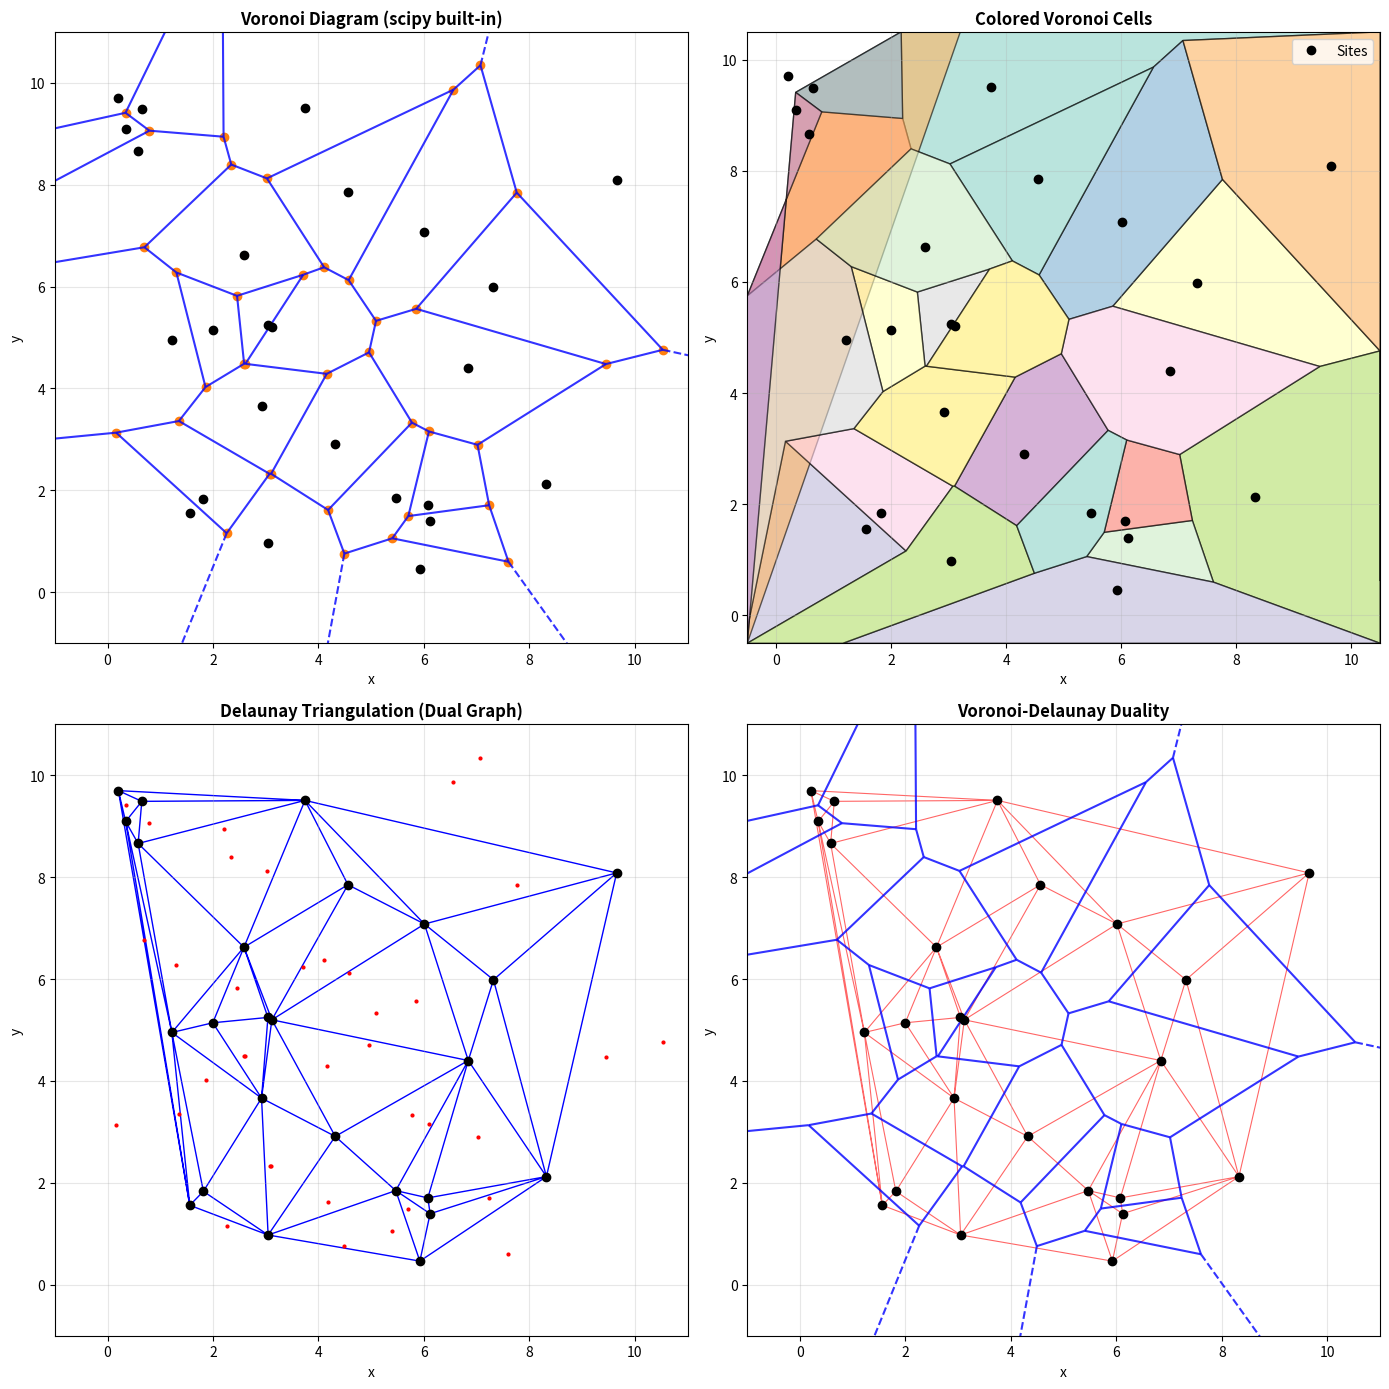

Reproduce this figure in Python.
import numpy as np
import matplotlib.pyplot as plt
from scipy.spatial import Voronoi, voronoi_plot_2d, Delaunay
from matplotlib.patches import Polygon
from matplotlib.collections import PatchCollection

# Set random seed for reproducibility
np.random.seed(42)

# Generate random points (sites) for the Voronoi diagram
n_points = 25
points = np.random.rand(n_points, 2) * 10  # Points in [0, 10] x [0, 10]

print(f"Generated {n_points} random sites for Voronoi diagram")
print(f"Points shape: {points.shape}")
print(f"\nFirst 5 sites:\n{points[:5]}")

# Compute the Voronoi tessellation
vor = Voronoi(points)

# Display Voronoi diagram properties
print("Voronoi Diagram Properties:")
print(f"  Number of sites: {len(vor.points)}")
print(f"  Number of vertices: {len(vor.vertices)}")
print(f"  Number of regions: {len(vor.regions)}")
print(f"  Number of ridge points (edges): {len(vor.ridge_points)}")

# Verify Euler's formula: V - E + F = 2 (approximately, for bounded diagram)
V = len(vor.vertices)
E = len(vor.ridge_points)
F = len([r for r in vor.regions if len(r) > 0 and -1 not in r])  # Bounded regions
print(f"\nEuler's formula check (bounded regions):")
print(f"  V={V}, E={E}, F_bounded={F}")

def voronoi_finite_polygons_2d(vor, radius=None):
    """
    Reconstruct infinite Voronoi regions as finite polygons.
    
    Parameters:
    -----------
    vor : scipy.spatial.Voronoi
        Voronoi diagram object
    radius : float, optional
        Distance to extend infinite ridges
    
    Returns:
    --------
    regions : list of arrays
        Vertices for each Voronoi region
    vertices : ndarray
        Coordinates of all vertices
    """
    if vor.points.shape[1] != 2:
        raise ValueError("Requires 2D input")
    
    new_regions = []
    new_vertices = vor.vertices.tolist()
    
    center = vor.points.mean(axis=0)
    if radius is None:
        radius = np.ptp(vor.points).max() * 2
    
    # Construct a map from ridge points to ridge vertices
    all_ridges = {}
    for (p1, p2), (v1, v2) in zip(vor.ridge_points, vor.ridge_vertices):
        all_ridges.setdefault(p1, []).append((p2, v1, v2))
        all_ridges.setdefault(p2, []).append((p1, v1, v2))
    
    # Reconstruct each region
    for p1, region in enumerate(vor.point_region):
        vertices = vor.regions[region]
        
        if all(v >= 0 for v in vertices):
            # Finite region
            new_regions.append(vertices)
            continue
        
        # Reconstruct infinite region
        ridges = all_ridges[p1]
        new_region = [v for v in vertices if v >= 0]
        
        for p2, v1, v2 in ridges:
            if v2 < 0:
                v1, v2 = v2, v1
            if v1 >= 0:
                continue
            
            # Compute the direction of the infinite ridge
            t = vor.points[p2] - vor.points[p1]
            t /= np.linalg.norm(t)
            n = np.array([-t[1], t[0]])  # Normal vector
            
            midpoint = vor.points[[p1, p2]].mean(axis=0)
            direction = np.sign(np.dot(midpoint - center, n)) * n
            far_point = vor.vertices[v2] + direction * radius
            
            new_region.append(len(new_vertices))
            new_vertices.append(far_point.tolist())
        
        # Sort region vertices by angle
        vs = np.asarray([new_vertices[v] for v in new_region])
        c = vs.mean(axis=0)
        angles = np.arctan2(vs[:, 1] - c[1], vs[:, 0] - c[0])
        new_region = np.array(new_region)[np.argsort(angles)]
        new_regions.append(new_region.tolist())
    
    return new_regions, np.asarray(new_vertices)

# Get finite polygons
regions, vertices = voronoi_finite_polygons_2d(vor)
print(f"Reconstructed {len(regions)} finite Voronoi regions")

# Create comprehensive visualization
fig, axes = plt.subplots(2, 2, figsize=(14, 14))

# Plot 1: Basic Voronoi diagram using scipy
ax1 = axes[0, 0]
voronoi_plot_2d(vor, ax=ax1, show_vertices=True, line_colors='blue',
                line_width=1.5, line_alpha=0.8, point_size=8)
ax1.plot(points[:, 0], points[:, 1], 'ko', markersize=6)
ax1.set_xlim(-1, 11)
ax1.set_ylim(-1, 11)
ax1.set_title('Voronoi Diagram (scipy built-in)', fontsize=12, fontweight='bold')
ax1.set_xlabel('x')
ax1.set_ylabel('y')
ax1.grid(True, alpha=0.3)

# Plot 2: Colored Voronoi cells
ax2 = axes[0, 1]
cmap = plt.cm.Set3
for i, region in enumerate(regions):
    if len(region) > 0:
        polygon = vertices[region]
        # Clip to bounding box
        polygon = np.clip(polygon, -0.5, 10.5)
        ax2.fill(*zip(*polygon), alpha=0.6, 
                 facecolor=cmap(i % 12), edgecolor='black', linewidth=1)

ax2.plot(points[:, 0], points[:, 1], 'ko', markersize=6, label='Sites')
ax2.set_xlim(-0.5, 10.5)
ax2.set_ylim(-0.5, 10.5)
ax2.set_title('Colored Voronoi Cells', fontsize=12, fontweight='bold')
ax2.set_xlabel('x')
ax2.set_ylabel('y')
ax2.legend()
ax2.grid(True, alpha=0.3)

# Plot 3: Delaunay triangulation (dual of Voronoi)
ax3 = axes[1, 0]
tri = Delaunay(points)
ax3.triplot(points[:, 0], points[:, 1], tri.simplices, 'b-', linewidth=1)
ax3.plot(points[:, 0], points[:, 1], 'ko', markersize=6)

# Show circumcenters (which are Voronoi vertices)
for simplex in tri.simplices:
    pts = points[simplex]
    # Compute circumcenter
    A = pts[0]
    B = pts[1]
    C = pts[2]
    D = 2 * (A[0] * (B[1] - C[1]) + B[0] * (C[1] - A[1]) + C[0] * (A[1] - B[1]))
    if abs(D) > 1e-10:
        ux = ((A[0]**2 + A[1]**2) * (B[1] - C[1]) + 
              (B[0]**2 + B[1]**2) * (C[1] - A[1]) + 
              (C[0]**2 + C[1]**2) * (A[1] - B[1])) / D
        uy = ((A[0]**2 + A[1]**2) * (C[0] - B[0]) + 
              (B[0]**2 + B[1]**2) * (A[0] - C[0]) + 
              (C[0]**2 + C[1]**2) * (B[0] - A[0])) / D
        ax3.plot(ux, uy, 'r.', markersize=4)

ax3.set_xlim(-1, 11)
ax3.set_ylim(-1, 11)
ax3.set_title('Delaunay Triangulation (Dual Graph)', fontsize=12, fontweight='bold')
ax3.set_xlabel('x')
ax3.set_ylabel('y')
ax3.grid(True, alpha=0.3)

# Plot 4: Voronoi with Delaunay overlay
ax4 = axes[1, 1]
voronoi_plot_2d(vor, ax=ax4, show_vertices=False, line_colors='blue',
                line_width=1.5, line_alpha=0.8, point_size=0)
ax4.triplot(points[:, 0], points[:, 1], tri.simplices, 'r-', 
            linewidth=0.8, alpha=0.6)
ax4.plot(points[:, 0], points[:, 1], 'ko', markersize=6)
ax4.set_xlim(-1, 11)
ax4.set_ylim(-1, 11)
ax4.set_title('Voronoi-Delaunay Duality', fontsize=12, fontweight='bold')
ax4.set_xlabel('x')
ax4.set_ylabel('y')
ax4.grid(True, alpha=0.3)

plt.tight_layout()
plt.savefig('plot.png', dpi=150, bbox_inches='tight')
plt.show()

print("\nVisualization saved to 'plot.png'")

# Compute and display statistics about Voronoi cells
print("Voronoi Cell Statistics:")
print("=" * 50)

# Calculate areas of bounded cells
def polygon_area(vertices):
    """Calculate polygon area using the shoelace formula."""
    n = len(vertices)
    area = 0.0
    for i in range(n):
        j = (i + 1) % n
        area += vertices[i][0] * vertices[j][1]
        area -= vertices[j][0] * vertices[i][1]
    return abs(area) / 2.0

areas = []
edge_counts = []

for i, region in enumerate(regions):
    if len(region) > 0:
        polygon = vertices[region]
        # Clip to reasonable bounds
        polygon_clipped = np.clip(polygon, 0, 10)
        area = polygon_area(polygon_clipped)
        if area > 0 and area < 100:  # Filter unreasonable areas
            areas.append(area)
            edge_counts.append(len(region))

areas = np.array(areas)
edge_counts = np.array(edge_counts)

print(f"\nCell Area Statistics:")
print(f"  Mean area: {np.mean(areas):.3f}")
print(f"  Std deviation: {np.std(areas):.3f}")
print(f"  Min area: {np.min(areas):.3f}")
print(f"  Max area: {np.max(areas):.3f}")

print(f"\nEdge Count Statistics:")
print(f"  Mean edges per cell: {np.mean(edge_counts):.2f}")
print(f"  Min edges: {np.min(edge_counts)}")
print(f"  Max edges: {np.max(edge_counts)}")

# Theoretical expectation: for random points, mean edges ≈ 6
print(f"\nTheoretical expectation for random points: ~6 edges per cell")

# Demonstrate nearest neighbor query using Voronoi
print("\nNearest Neighbor Query Demo:")
print("=" * 50)

# Query points
query_points = np.array([[2.5, 3.0], [7.0, 8.0], [5.0, 5.0]])

for i, q in enumerate(query_points):
    # Find nearest site
    distances = np.linalg.norm(points - q, axis=1)
    nearest_idx = np.argmin(distances)
    nearest_site = points[nearest_idx]
    min_dist = distances[nearest_idx]
    
    print(f"\nQuery point {i+1}: ({q[0]:.2f}, {q[1]:.2f})")
    print(f"  Nearest site: Site {nearest_idx} at ({nearest_site[0]:.2f}, {nearest_site[1]:.2f})")
    print(f"  Distance: {min_dist:.3f}")